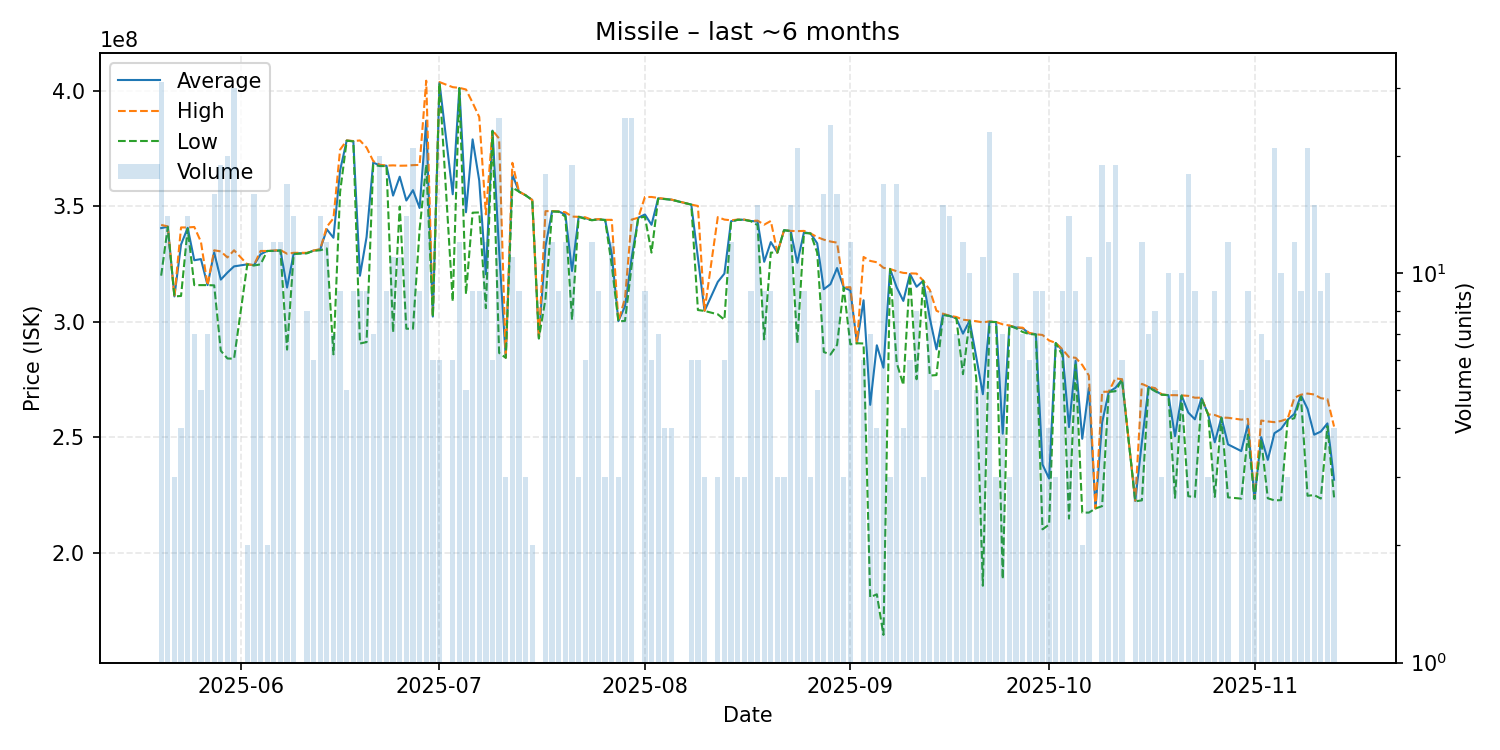

The table this chart was drawn from, first rows:
date, average, highest, lowest, order_count, volume
2025-05-20, 340606452, 342000000, 320000000, 13, 31
2025-05-21, 341228571, 341350000, 341100000, 7, 14
2025-05-22, 311000000, 311000000, 311000000, 1, 3
2025-05-23, 333500000, 340900000, 311200000, 3, 4
2025-05-24, 340735714, 340900000, 340350000, 12, 14
2025-05-25, 326685714, 341100000, 315900000, 4, 7
2025-05-26, 327180000, 334700000, 315900000, 3, 5
2025-05-27, 315900000, 315900000, 315900000, 2, 7
2025-05-28, 330056250, 331000000, 315800000, 7, 16
2025-05-29, 318289474, 330500000, 287450000, 13, 19
2025-05-30, 321330000, 327900000, 284100000, 15, 20
2025-05-31, 324026667, 331000000, 284000000, 16, 30
2025-06-02, 324900000, 324900000, 324900000, 1, 2
2025-06-03, 324537500, 324600000, 324400000, 9, 16
2025-06-04, 329283333, 330700000, 324900000, 5, 12
2025-06-05, 330700000, 330700000, 330700000, 1, 2
2025-06-06, 330750000, 330900000, 330700000, 6, 12
2025-06-07, 330941667, 331100000, 330900000, 7, 12
2025-06-08, 314841176, 329500000, 287950000, 14, 17
2025-06-09, 329621429, 329900000, 329400000, 10, 14
2025-06-11, 329775000, 329900000, 329700000, 5, 8
2025-06-12, 330850000, 330900000, 330800000, 2, 6
2025-06-13, 331314286, 331500000, 331000000, 8, 14
2025-06-14, 340091667, 341200000, 331800000, 5, 12
2025-06-15, 336428571, 344850000, 285900000, 7, 7
2025-06-16, 365644444, 374600000, 356200000, 6, 9
2025-06-17, 378560000, 378600000, 378500000, 2, 5
2025-06-18, 378277778, 378350000, 378200000, 7, 9
2025-06-19, 319966667, 378600000, 290600000, 6, 9
2025-06-20, 336800000, 375500000, 291200000, 7, 9
2025-06-21, 369042857, 369700000, 368100000, 5, 7
2025-06-22, 367750000, 368100000, 367500000, 12, 20
2025-06-23, 367644444, 367700000, 367500000, 5, 9
2025-06-24, 354700000, 367800000, 295450000, 7, 11
2025-06-25, 362890909, 367650000, 350000000, 8, 11
2025-06-26, 352571429, 367700000, 297000000, 7, 14
2025-06-27, 357057143, 367900000, 297000000, 13, 21
2025-06-28, 349333333, 368000000, 340000000, 4, 9
2025-06-29, 387157143, 404500000, 368100000, 11, 21
2025-06-30, 302266667, 302400000, 302050000, 4, 6
2025-07-01, 403650000, 403900000, 403400000, 4, 6
2025-07-03, 355283333, 401700000, 308800000, 4, 6
2025-07-04, 401316667, 401400000, 401200000, 7, 12
2025-07-05, 347480000, 400700000, 312000000, 2, 5
2025-07-06, 379066667, 394950000, 347300000, 6, 9
2025-07-07, 361211111, 388800000, 347400000, 5, 9
2025-07-08, 320591667, 346550000, 305900000, 9, 12
2025-07-09, 382850000, 383000000, 382700000, 4, 6
2025-07-10, 330844000, 379400000, 286500000, 12, 25
2025-07-11, 284466667, 284500000, 284400000, 2, 3
2025-07-12, 363854545, 368900000, 358200000, 7, 11
2025-07-13, 356400000, 356400000, 356400000, 8, 9
2025-07-14, 354833333, 354900000, 354800000, 2, 3
2025-07-15, 352800000, 352800000, 352800000, 1, 2
2025-07-16, 292800000, 292800000, 292800000, 1, 1
2025-07-17, 332783333, 347950000, 310000000, 7, 18
2025-07-18, 347991667, 348000000, 347800000, 6, 12
2025-07-19, 347788889, 347800000, 347700000, 4, 9
2025-07-20, 346533333, 347500000, 345550000, 5, 12
2025-07-21, 322026316, 345600000, 300900000, 11, 19
... 110 more rows
